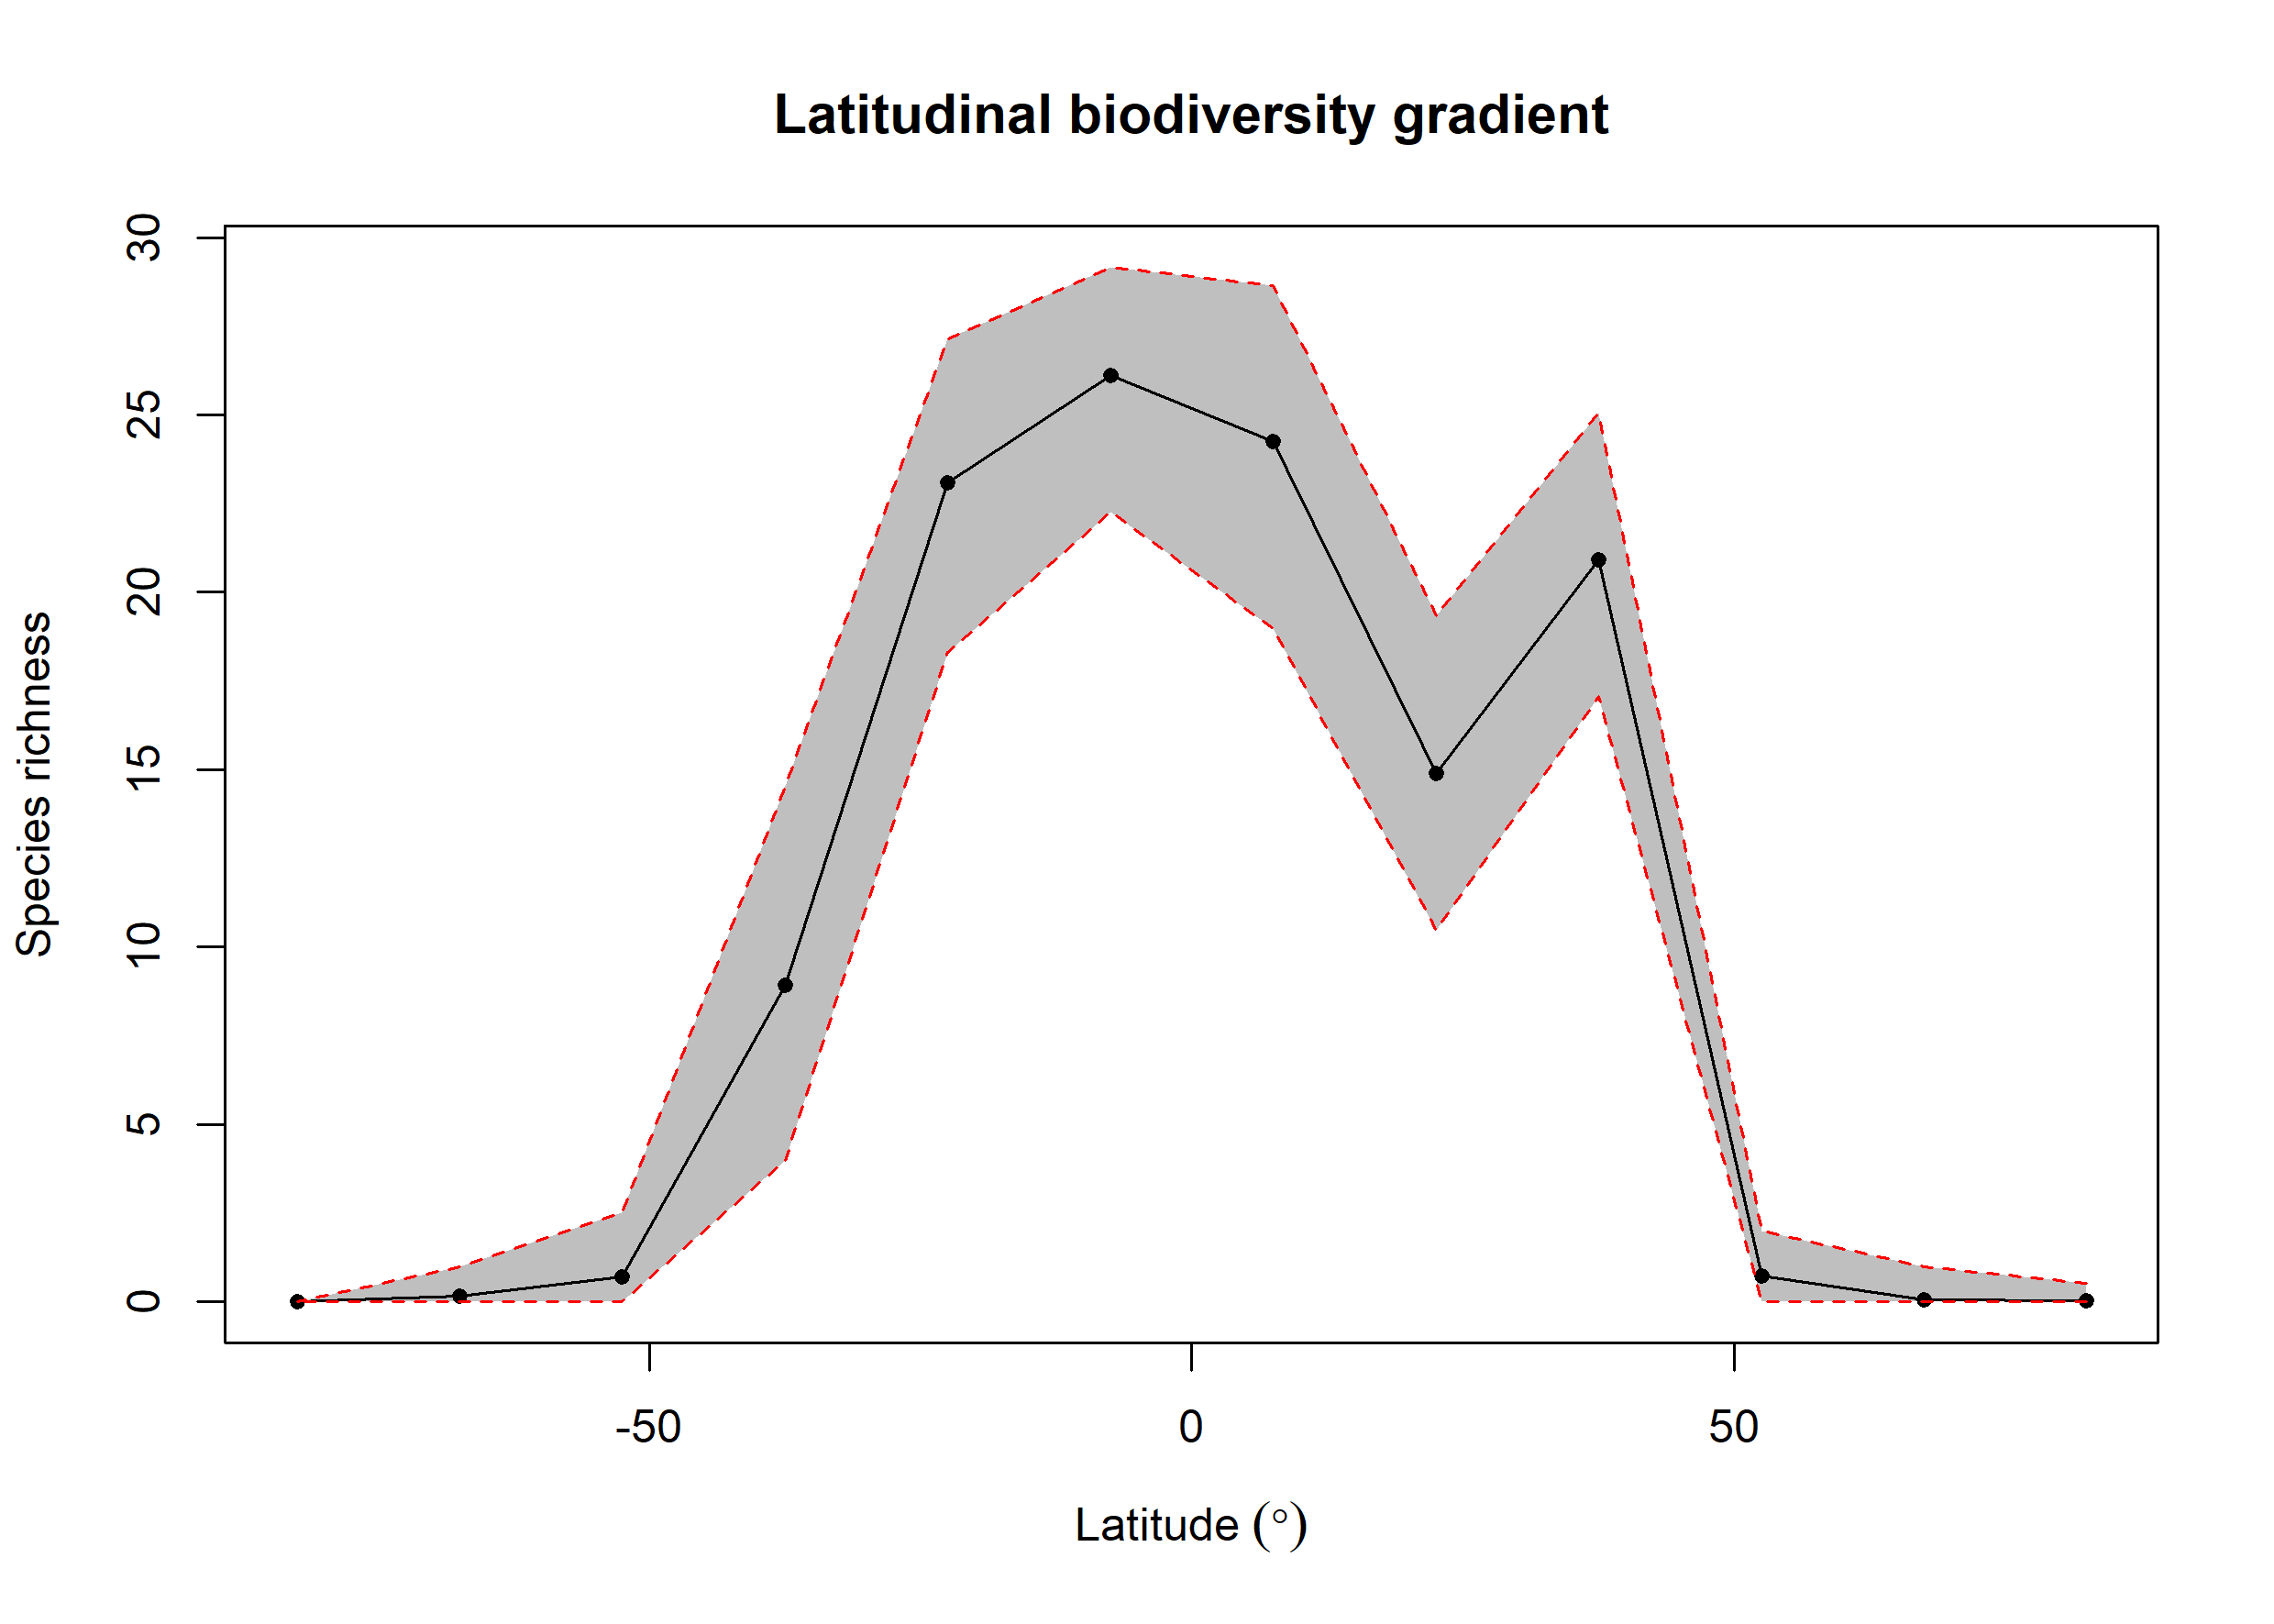

The data file committed next to this chart (first rows):
bin, max, min, mid, hemisphere, mean_richness, CI.Lower, CI.Upper
1, 90, 75, 82.5, N, 0.03, 0, 0.525
2, 75, 60, 67.5, N, 0.06, 0, 1
3, 60, 45, 52.5, N, 0.74, 0, 2
4, 45, 30, 37.5, N, 20.93, 17.06, 25.06
5, 30, 15, 22.5, N, 14.9, 10.48, 19.33
6, 15, 0, 7.5, N, 24.25, 18.98, 28.65
7, 0, -15, -7.5, S, 26.1, 22.27, 29.17
8, -15, -30, -22.5, S, 23.09, 18.3, 27.14
9, -30, -45, -37.5, S, 8.937, 4, 14.53
10, -45, -60, -52.5, S, 0.7, 0, 2.525
11, -60, -75, -67.5, S, 0.17, 0, 1
12, -75, -90, -82.5, S, NA, NA, NA
